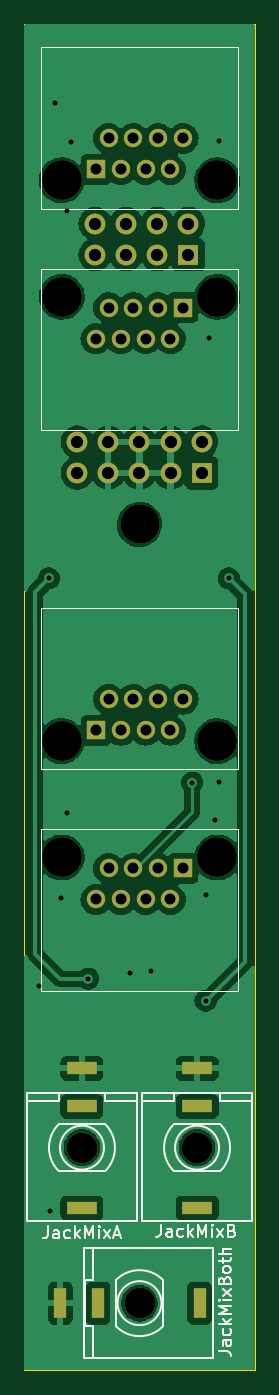
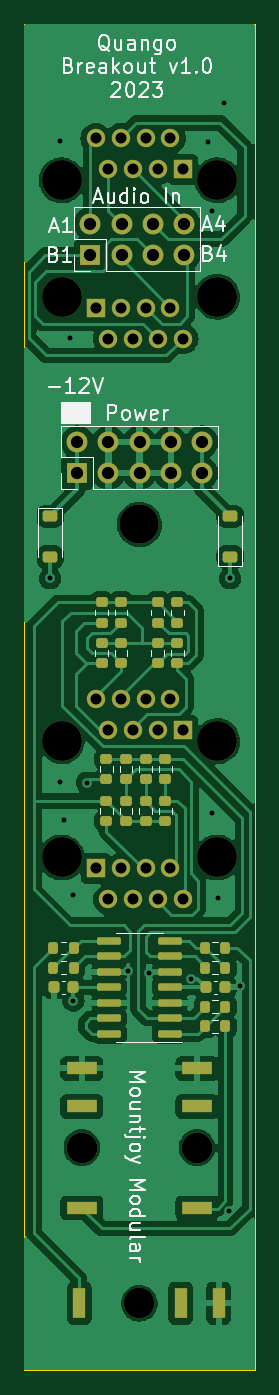
Circuit board: 9 layer files. Board 18.8 x 110.0 mm.
- bottom_copper: QuangoBreakout_Controls-B_Cu.gbr (124783 bytes)
- bottom_mask: QuangoBreakout_Controls-B_Mask.gbr (6409 bytes)
- bottom_silk: QuangoBreakout_Controls-B_Silkscreen.gbr (31529 bytes)
- outline: QuangoBreakout_Controls-Edge_Cuts.gbr (618 bytes)
- top_copper: QuangoBreakout_Controls-F_Cu.gbr (86736 bytes)
- top_mask: QuangoBreakout_Controls-F_Mask.gbr (2709 bytes)
- top_silk: QuangoBreakout_Controls-F_Silkscreen.gbr (13901 bytes)
- drill: QuangoBreakout_Controls-NPTH.drl (655 bytes)
- drill: QuangoBreakout_Controls-PTH.drl (2043 bytes)

=== bottom_copper: QuangoBreakout_Controls-B_Cu.gbr (124783 bytes, source omitted) ===
=== bottom_mask: QuangoBreakout_Controls-B_Mask.gbr (6409 bytes, source omitted) ===
=== bottom_silk: QuangoBreakout_Controls-B_Silkscreen.gbr (31529 bytes, source omitted) ===
=== outline: QuangoBreakout_Controls-Edge_Cuts.gbr ===
%TF.GenerationSoftware,KiCad,Pcbnew,7.0.5*%
%TF.CreationDate,2023-07-06T16:05:27+01:00*%
%TF.ProjectId,QuangoBreakout_Controls,5175616e-676f-4427-9265-616b6f75745f,rev?*%
%TF.SameCoordinates,Original*%
%TF.FileFunction,Profile,NP*%
%FSLAX46Y46*%
G04 Gerber Fmt 4.6, Leading zero omitted, Abs format (unit mm)*
G04 Created by KiCad (PCBNEW 7.0.5) date 2023-07-06 16:05:27*
%MOMM*%
%LPD*%
G01*
G04 APERTURE LIST*
%TA.AperFunction,Profile*%
%ADD10C,0.100000*%
%TD*%
G04 APERTURE END LIST*
D10*
X50000000Y-50000000D02*
X68800000Y-50000000D01*
X68800000Y-160000000D01*
X50000000Y-160000000D01*
X50000000Y-50000000D01*
M02*

=== top_copper: QuangoBreakout_Controls-F_Cu.gbr (86736 bytes, source omitted) ===
=== top_mask: QuangoBreakout_Controls-F_Mask.gbr ===
%TF.GenerationSoftware,KiCad,Pcbnew,7.0.5*%
%TF.CreationDate,2023-07-06T16:05:27+01:00*%
%TF.ProjectId,QuangoBreakout_Controls,5175616e-676f-4427-9265-616b6f75745f,rev?*%
%TF.SameCoordinates,Original*%
%TF.FileFunction,Soldermask,Top*%
%TF.FilePolarity,Negative*%
%FSLAX46Y46*%
G04 Gerber Fmt 4.6, Leading zero omitted, Abs format (unit mm)*
G04 Created by KiCad (PCBNEW 7.0.5) date 2023-07-06 16:05:27*
%MOMM*%
%LPD*%
G01*
G04 APERTURE LIST*
%ADD10C,3.250000*%
%ADD11C,1.500000*%
%ADD12R,1.500000X1.500000*%
%ADD13C,2.500000*%
%ADD14R,1.000000X2.500000*%
%ADD15R,2.500000X1.000000*%
%ADD16C,3.200000*%
%ADD17R,1.700000X1.700000*%
%ADD18O,1.700000X1.700000*%
G04 APERTURE END LIST*
D10*
%TO.C,J1*%
X53050000Y-62800000D03*
X65750000Y-62800000D03*
D11*
X62960000Y-59370000D03*
X61930000Y-61910000D03*
X60930000Y-59370000D03*
X59910000Y-61910000D03*
X58900000Y-59370000D03*
X57880000Y-61910000D03*
X56870000Y-59370000D03*
D12*
X55850000Y-61910000D03*
%TD*%
D10*
%TO.C,J2*%
X65750000Y-72300000D03*
X53050000Y-72300000D03*
D11*
X55840000Y-75730000D03*
X56870000Y-73190000D03*
X57870000Y-75730000D03*
X58890000Y-73190000D03*
X59900000Y-75730000D03*
X60920000Y-73190000D03*
X61930000Y-75730000D03*
D12*
X62950000Y-73190000D03*
%TD*%
D13*
%TO.C,J9*%
X59400000Y-154500000D03*
D14*
X52920000Y-154500000D03*
X56020000Y-154500000D03*
X64320000Y-154500000D03*
%TD*%
D13*
%TO.C,J8*%
X64100000Y-141800000D03*
D15*
X64100000Y-135320000D03*
X64100000Y-138420000D03*
X64100000Y-146720000D03*
%TD*%
D10*
%TO.C,J3*%
X65750000Y-118100000D03*
X53050000Y-118100000D03*
D11*
X55840000Y-121530000D03*
X56870000Y-118990000D03*
X57870000Y-121530000D03*
X58890000Y-118990000D03*
X59900000Y-121530000D03*
X60920000Y-118990000D03*
X61930000Y-121530000D03*
D12*
X62950000Y-118990000D03*
%TD*%
D16*
%TO.C,H1*%
X59400000Y-90900000D03*
%TD*%
D13*
%TO.C,J7*%
X54700000Y-141800000D03*
D15*
X54700000Y-135320000D03*
X54700000Y-138420000D03*
X54700000Y-146720000D03*
%TD*%
D10*
%TO.C,J4*%
X53050000Y-108600000D03*
X65750000Y-108600000D03*
D11*
X62960000Y-105170000D03*
X61930000Y-107710000D03*
X60930000Y-105170000D03*
X59910000Y-107710000D03*
X58900000Y-105170000D03*
X57880000Y-107710000D03*
X56870000Y-105170000D03*
D12*
X55850000Y-107710000D03*
%TD*%
D17*
%TO.C,J10*%
X63400000Y-68875000D03*
D18*
X63400000Y-66335000D03*
X60860000Y-68875000D03*
X60860000Y-66335000D03*
X58320000Y-68875000D03*
X58320000Y-66335000D03*
X55780000Y-68875000D03*
X55780000Y-66335000D03*
%TD*%
D17*
%TO.C,J6*%
X64475000Y-86700000D03*
D18*
X64475000Y-84160000D03*
X61935000Y-86700000D03*
X61935000Y-84160000D03*
X59395000Y-86700000D03*
X59395000Y-84160000D03*
X56855000Y-86700000D03*
X56855000Y-84160000D03*
X54315000Y-86700000D03*
X54315000Y-84160000D03*
%TD*%
M02*

=== top_silk: QuangoBreakout_Controls-F_Silkscreen.gbr (13901 bytes, source omitted) ===
=== drill: QuangoBreakout_Controls-NPTH.drl ===
M48
; DRILL file {KiCad 7.0.5} date Thu Jul  6 16:05:29 2023
; FORMAT={-:-/ absolute / inch / decimal}
; #@! TF.CreationDate,2023-07-06T16:05:29+01:00
; #@! TF.GenerationSoftware,Kicad,Pcbnew,7.0.5
; #@! TF.FileFunction,NonPlated,1,2,NPTH
FMAT,2
INCH
; #@! TA.AperFunction,NonPlated,NPTH,ComponentDrill
T1C0.0984
; #@! TA.AperFunction,NonPlated,NPTH,ComponentDrill
T2C0.1260
; #@! TA.AperFunction,NonPlated,NPTH,ComponentDrill
T3C0.1280
%
G90
G05
T1
X2.1535Y-5.5827
X2.3386Y-6.0827
X2.5236Y-5.5827
T2
X2.3386Y-3.5787
T3
X2.0886Y-2.4724
X2.0886Y-2.8465
X2.0886Y-4.2756
X2.0886Y-4.6496
X2.5886Y-2.4724
X2.5886Y-2.8465
X2.5886Y-4.2756
X2.5886Y-4.6496
T0
M30

=== drill: QuangoBreakout_Controls-PTH.drl ===
M48
; DRILL file {KiCad 7.0.5} date Thu Jul  6 16:05:29 2023
; FORMAT={-:-/ absolute / inch / decimal}
; #@! TF.CreationDate,2023-07-06T16:05:29+01:00
; #@! TF.GenerationSoftware,Kicad,Pcbnew,7.0.5
; #@! TF.FileFunction,Plated,1,2,PTH
FMAT,2
INCH
; #@! TA.AperFunction,Plated,PTH,ViaDrill
T1C0.0157
; #@! TA.AperFunction,Plated,PTH,ComponentDrill
T2C0.0197
; #@! TA.AperFunction,Plated,PTH,ComponentDrill
T3C0.0354
; #@! TA.AperFunction,Plated,PTH,ComponentDrill
T4C0.0394
%
G90
G05
T1
X2.0157Y-5.063
X2.0472Y-3.752
X2.0512Y-5.7874
X2.0669Y-2.2244
X2.0866Y-4.7795
X2.1063Y-2.5709
X2.1063Y-4.5079
X2.1181Y-2.3504
X2.1732Y-5.0394
X2.3071Y-5.0197
X2.374Y-5.0157
X2.5079Y-4.4094
X2.5512Y-4.7717
X2.5512Y-5.1102
X2.563Y-2.9803
X2.5827Y-4.5276
X2.5945Y-2.3465
X2.5945Y-4.4055
X2.626Y-3.752
T3
X2.1984Y-2.9815
X2.1984Y-4.7846
X2.1988Y-2.4374
X2.1988Y-4.2406
X2.239Y-2.3374
X2.239Y-2.8815
X2.239Y-4.1406
X2.239Y-4.6846
X2.2783Y-2.9815
X2.2783Y-4.7846
X2.2787Y-2.4374
X2.2787Y-4.2406
X2.3185Y-2.8815
X2.3185Y-4.6846
X2.3189Y-2.3374
X2.3189Y-4.1406
X2.3583Y-2.9815
X2.3583Y-4.7846
X2.3587Y-2.4374
X2.3587Y-4.2406
X2.3984Y-2.8815
X2.3984Y-4.6846
X2.3988Y-2.3374
X2.3988Y-4.1406
X2.4382Y-2.4374
X2.4382Y-2.9815
X2.4382Y-4.2406
X2.4382Y-4.7846
X2.4783Y-2.8815
X2.4783Y-4.6846
X2.4787Y-2.3374
X2.4787Y-4.1406
T4
X2.1384Y-3.3134
X2.1384Y-3.4134
X2.1961Y-2.6116
X2.1961Y-2.7116
X2.2384Y-3.3134
X2.2384Y-3.4134
X2.2961Y-2.6116
X2.2961Y-2.7116
X2.3384Y-3.3134
X2.3384Y-3.4134
X2.3961Y-2.6116
X2.3961Y-2.7116
X2.4384Y-3.3134
X2.4384Y-3.4134
X2.4961Y-2.6116
X2.4961Y-2.7116
X2.5384Y-3.3134
X2.5384Y-3.4134
T2
G00X2.0835Y-6.063
M15
G01X2.0835Y-6.1024
M16
G05
G00X2.1732Y-5.3276
M15
G01X2.1339Y-5.3276
M16
G05
G00X2.1732Y-5.4496
M15
G01X2.1339Y-5.4496
M16
G05
G00X2.1732Y-5.7764
M15
G01X2.1339Y-5.7764
M16
G05
G00X2.2055Y-6.063
M15
G01X2.2055Y-6.1024
M16
G05
G00X2.5433Y-5.3276
M15
G01X2.5039Y-5.3276
M16
G05
G00X2.5433Y-5.4496
M15
G01X2.5039Y-5.4496
M16
G05
G00X2.5433Y-5.7764
M15
G01X2.5039Y-5.7764
M16
G05
G00X2.5323Y-6.063
M15
G01X2.5323Y-6.1024
M16
G05
T0
M30

